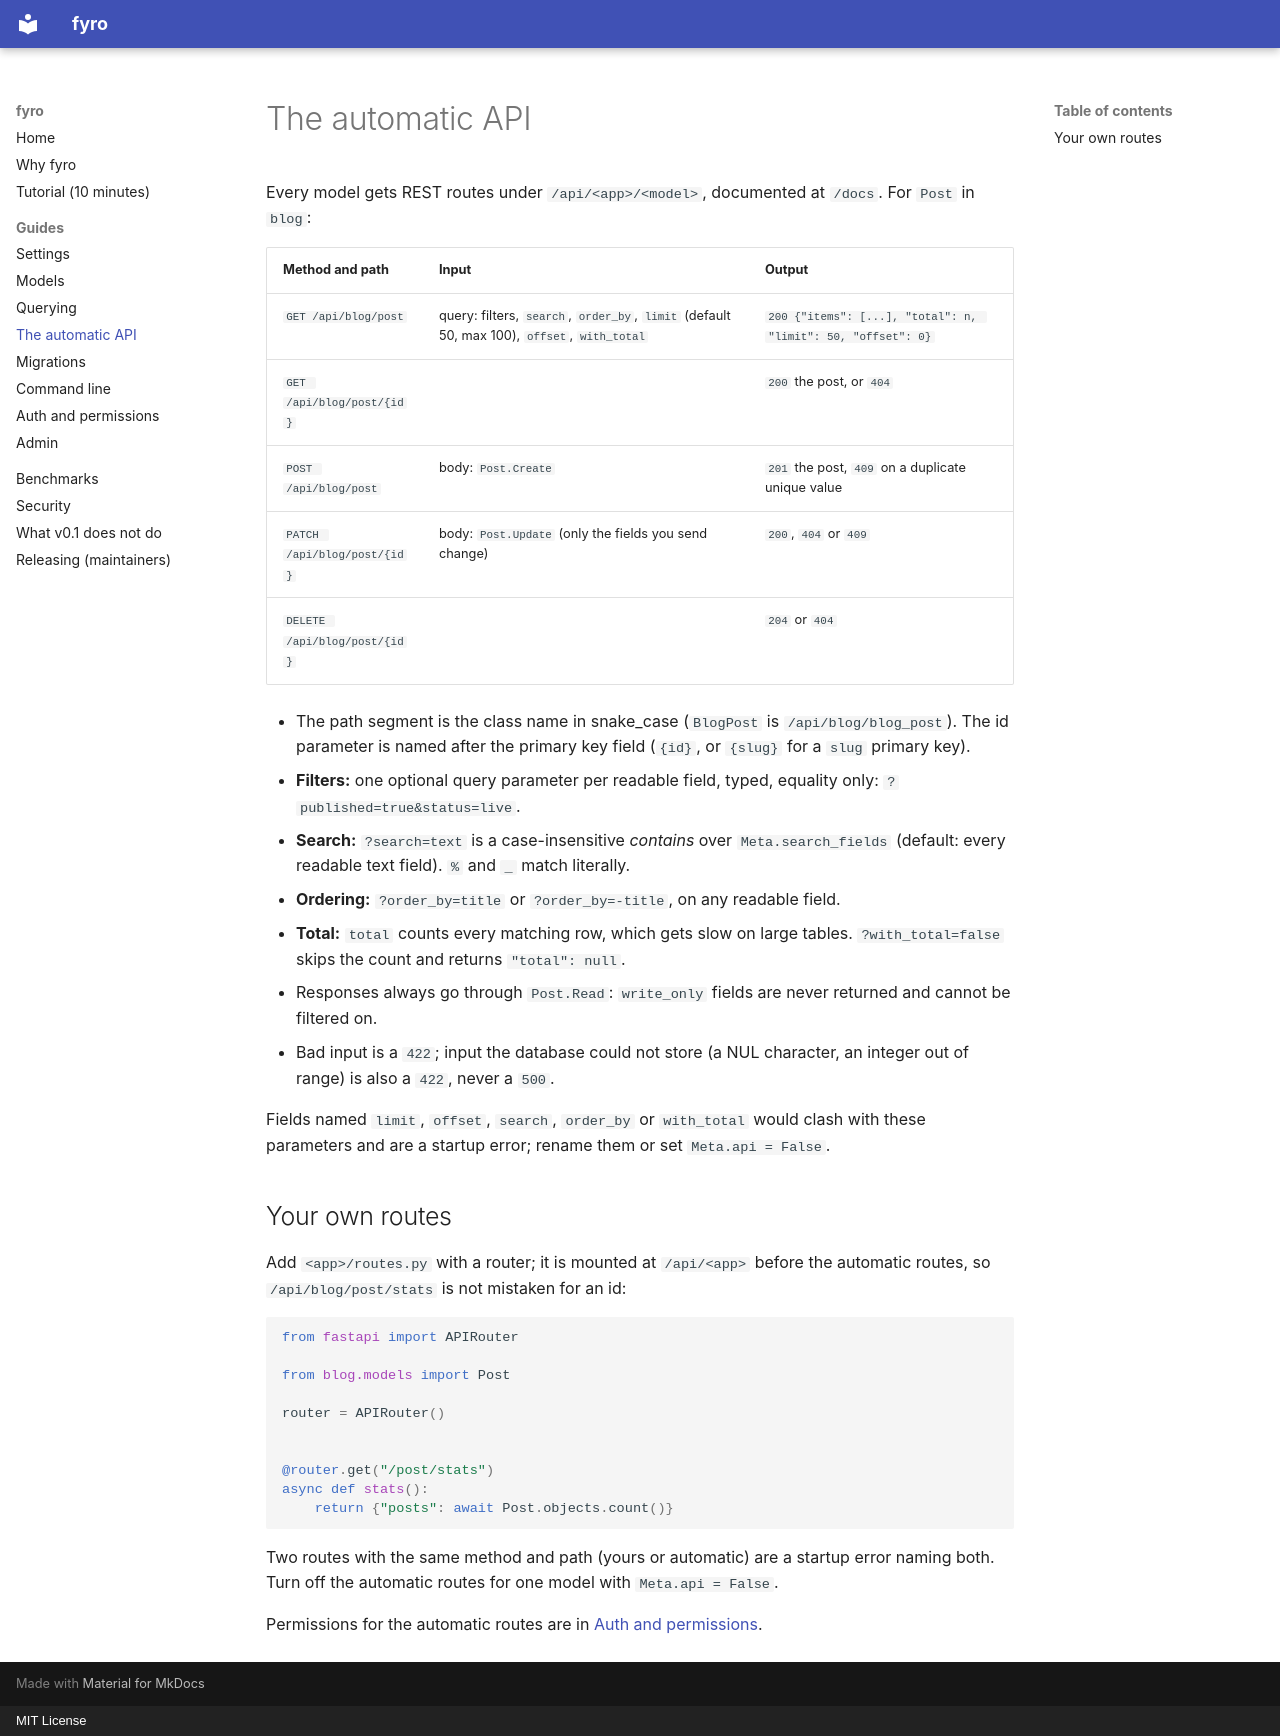

repository: Carnage725/fyro · page: guides/api/index.html · generator: mkdocs · copyright: MIT License

# The automatic API

Every model gets REST routes under `/api/<app>/<model>`, documented at `/docs`. For `Post` in `blog`:

| Method and path | Input | Output |
|---|---|---|
| `GET /api/blog/post` | query: filters, `search`, `order_by`, `limit` (default 50, max 100), `offset`, `with_total` | `200 {"items": [...], "total": n, "limit": 50, "offset": 0}` |
| `GET /api/blog/post/{id}` | | `200` the post, or `404` |
| `POST /api/blog/post` | body: `Post.Create` | `201` the post, `409` on a duplicate unique value |
| `PATCH /api/blog/post/{id}` | body: `Post.Update` (only the fields you send change) | `200`, `404` or `409` |
| `DELETE /api/blog/post/{id}` | | `204` or `404` |

- The path segment is the class name in snake_case (`BlogPost` is `/api/blog/blog_post`). The id parameter is named after the primary key field (`{id}`, or `{slug}` for a `slug` primary key).
- **Filters:** one optional query parameter per readable field, typed, equality only: `?published=true&status=live`.
- **Search:** `?search=text` is a case-insensitive *contains* over `Meta.search_fields` (default: every readable text field). `%` and `_` match literally.
- **Ordering:** `?order_by=title` or `?order_by=-title`, on any readable field.
- **Total:** `total` counts every matching row, which gets slow on large tables. `?with_total=false` skips the count and returns `"total": null`.
- Responses always go through `Post.Read`: `write_only` fields are never returned and cannot be filtered on.
- Bad input is a `422`; input the database could not store (a NUL character, an integer out of range) is also a `422`, never a `500`.

Fields named `limit`, `offset`, `search`, `order_by` or `with_total` would clash with these parameters and are a startup error; rename them or set `Meta.api = False`.

## Your own routes

Add `<app>/routes.py` with a router; it is mounted at `/api/<app>` before the automatic routes, so `/api/blog/post/stats` is not mistaken for an id:

```python
from fastapi import APIRouter

from blog.models import Post

router = APIRouter()


@router.get("/post/stats")
async def stats():
    return {"posts": await Post.objects.count()}
```

Two routes with the same method and path (yours or automatic) are a startup error naming both. Turn off the automatic routes for one model with `Meta.api = False`.

Permissions for the automatic routes are in [Auth and permissions](auth.md).
